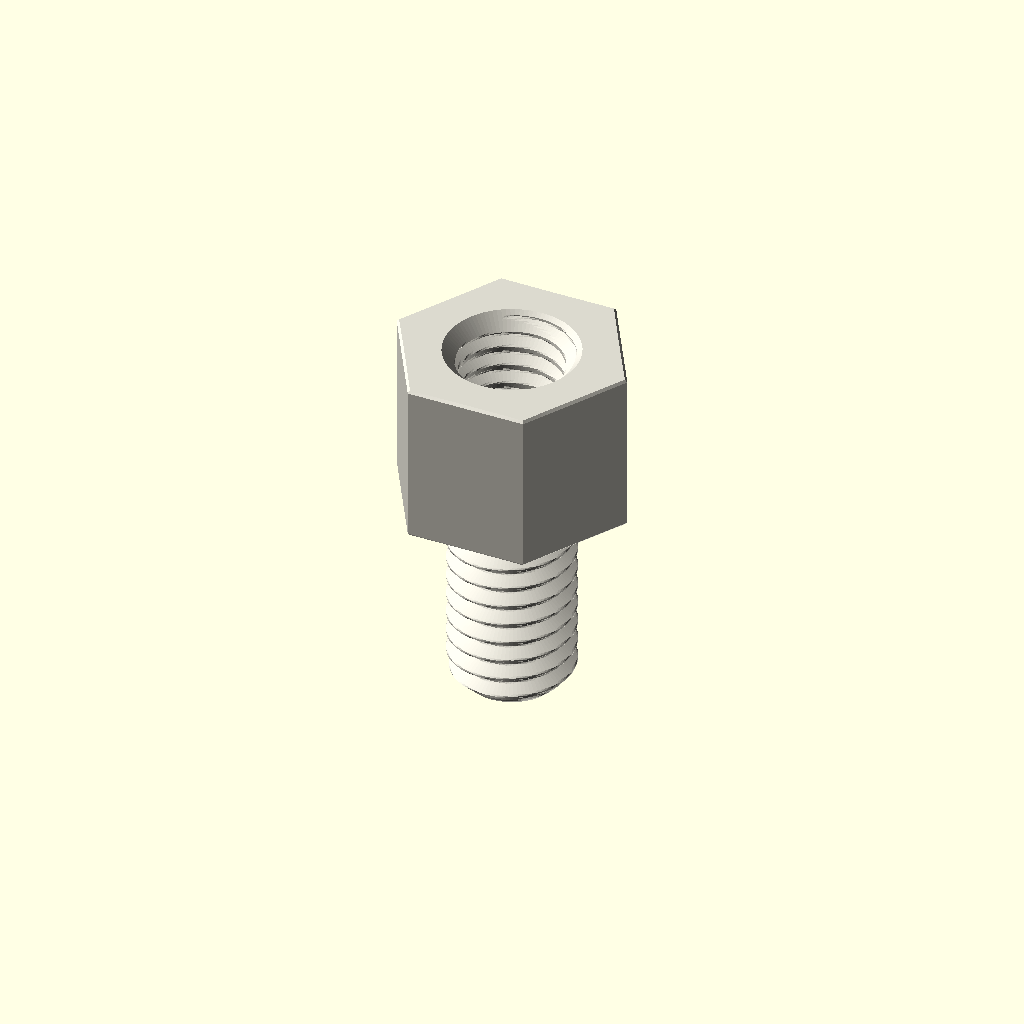
Cell 1: the model at its default parameters.
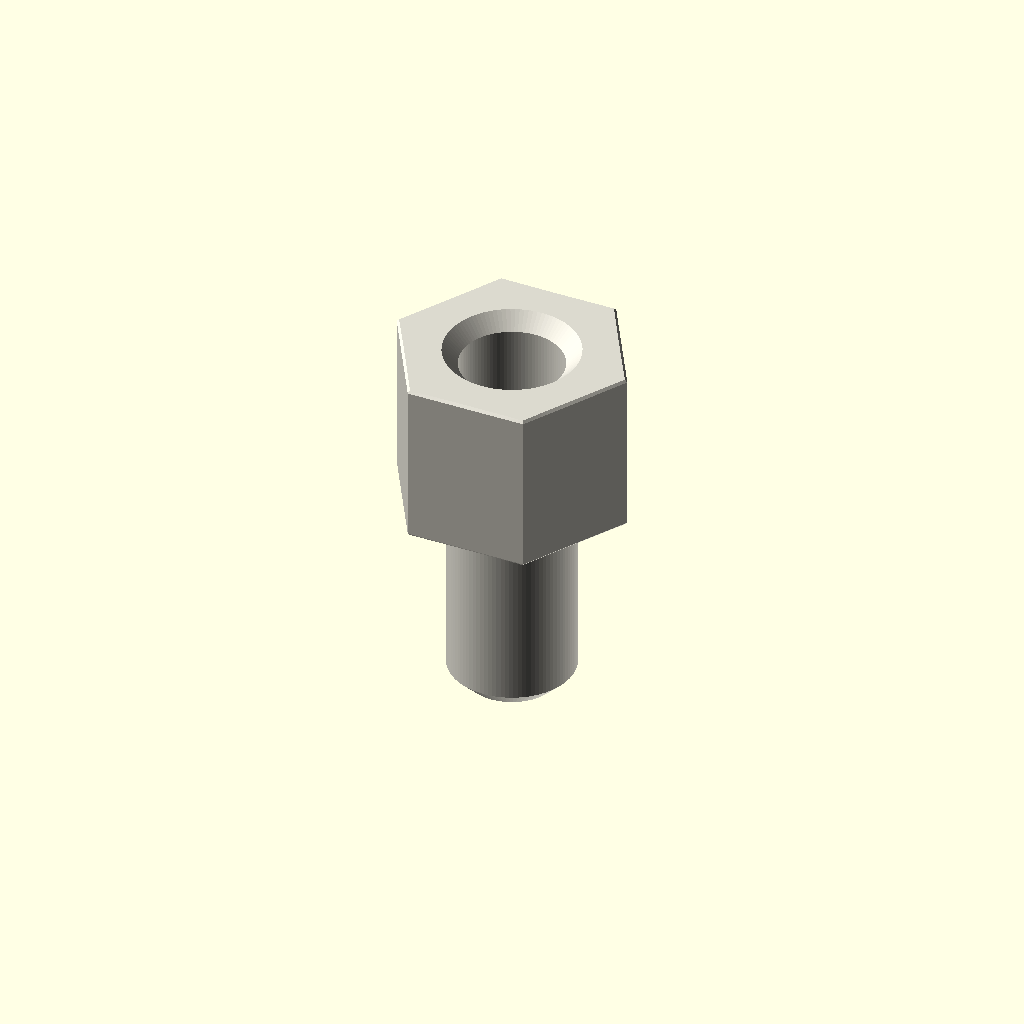
Cell 2 — variant set to "display", the other parameters unchanged.
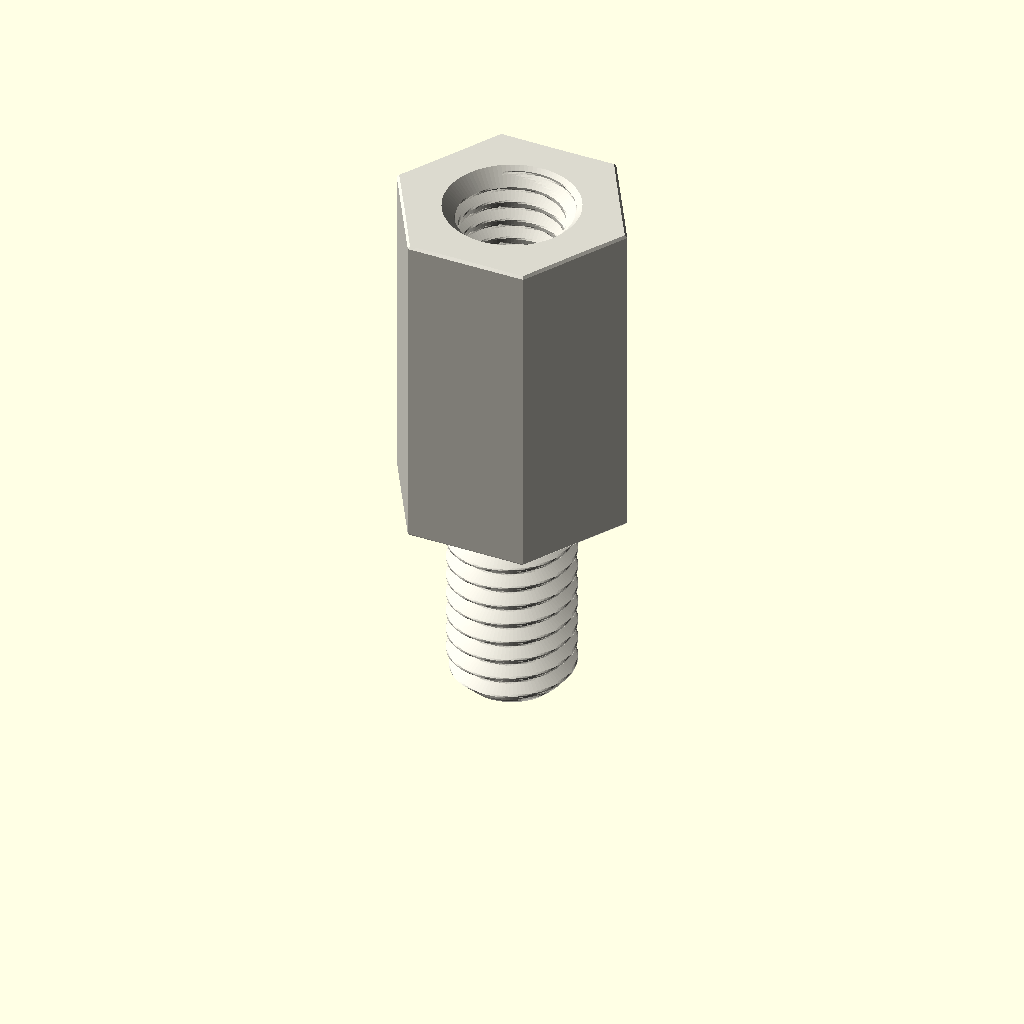
Cell 3: the same model with depth_mm = 16.
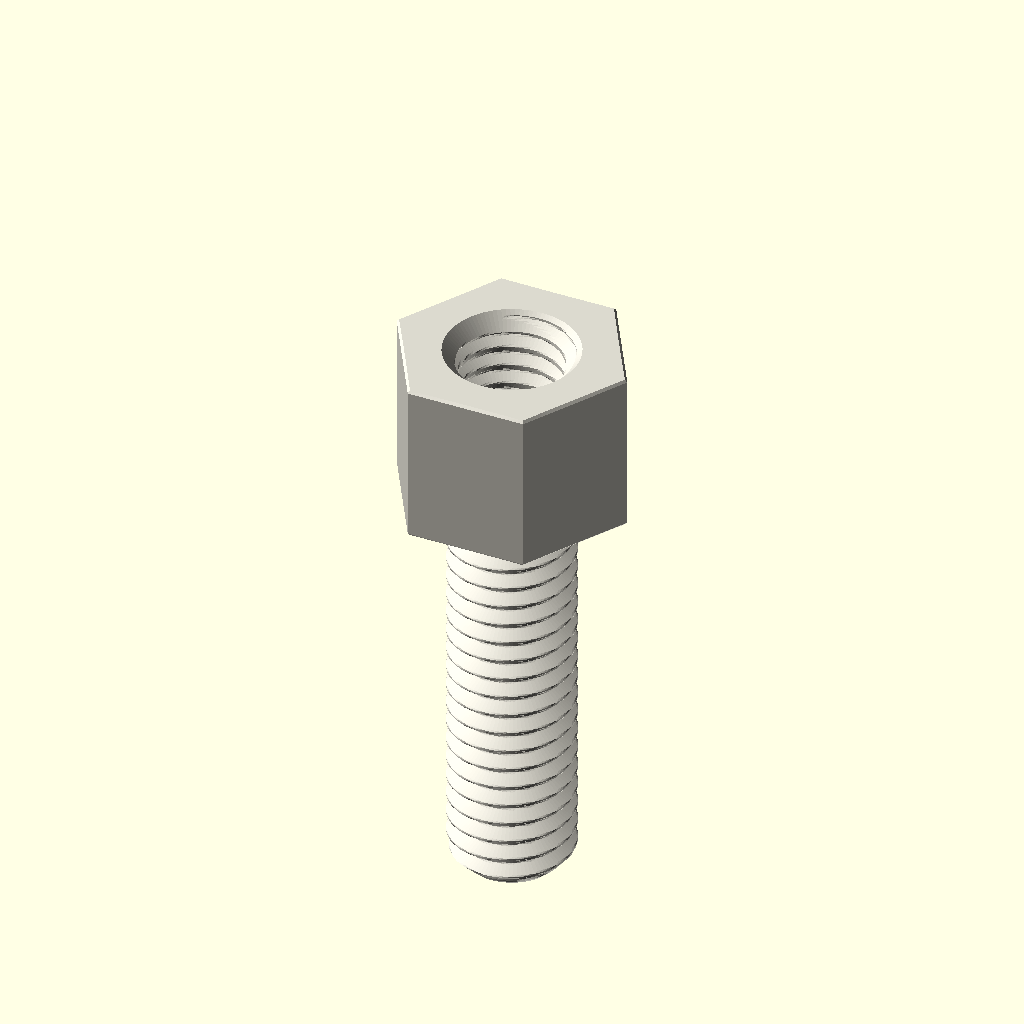
Cell 4: stud_length_mm = 20 (everything else at default).
One fixed orthographic camera (rotation 55°, 0°, 25°; colour scheme Cornfield) for every cell.
OpenSCAD source file parts/hardware_standoff_m6_stud_to_tapped_hexagon_nylon_white_10_mm_across_flats_10_mm_stud_length_8_mm_depth/scad/working.scad:
// OOMP generic catalogue model; units: mm.
// Stud length is additional to body depth. Tapping depths are model assumptions.
variant = "full"; // [full, display]
family = "standoff";
connection_type = "stud_to_tapped";
depth_mm = 8;
stud_length_mm = 10;
tapped_depth_mm = 7;
bore_mm = 3.2;
outer_diameter_mm = 7;
across_flats_mm = 10;
thread_nominal_diameter_mm = 6;
thread_pitch_mm = 1;
edge_chamfer_mm = 0.12;
mouth_chamfer_mm = 0.2;
angular_segments = 96;
samples_per_pitch = 16;

// Boundary travels up the outside, then down any tapped/plain bore.
// Equal-height rings at shoulders form the annular shoulder faces.
n = angular_segments;
threaded = family == "standoff";
has_stud = connection_type == "stud_to_tapped" || connection_type == "stud_to_stud";
two_studs = connection_type == "stud_to_stud";
through = !threaded || connection_type == "tapped_to_tapped";
pitch = thread_pitch_mm;
diameter = threaded ? thread_nominal_diameter_mm : bore_mm;
minor = diameter - 5*sqrt(3)*pitch/8;
transition = mouth_chamfer_mm + (threaded ? 5*sqrt(3)*pitch/16 : 0);
tip_chamfer = mouth_chamfer_mm + 17*sqrt(3)*pitch/48;
function sorted(v) = len(v)<=1 ? v : let(p=v[0])
    concat(sorted([for(x=v) if(x<p-1e-8) x]), [p], sorted([for(x=v) if(x>p+1e-8) x]));
function reverse(v) = [for(i=[len(v)-1:-1:0]) v[i]];
function theta(i) = i*360/n;
function fract(x) = x-floor(x);
function phase_distance(i,z) = abs(fract(z/pitch-theta(i)/360+0.5)-0.5);
function thread_r(i,z) = minor/2 + min(5*sqrt(3)*pitch/16,
    max(0,(phase_distance(i,z)-0.125)*pitch*sqrt(3)));
function stud_r(i,z,tip) = min(diameter/2 - (variant=="full" ?
    min(17*sqrt(3)*pitch/48,max(0,(phase_distance(i,z)-0.0625)*pitch*sqrt(3))) : 0),
    diameter/2-tip_chamfer+abs(z-tip));
function body_r(i,z) = (threaded ? across_flats_mm/2/cos(theta(i)%60-30) : outer_diameter_mm/2)
    - max(0,edge_chamfer_mm-min(z,depth_mm-z));
function bore_r(i,z) = max(threaded ? (variant=="full" ? thread_r(i,z) : minor/2) : diameter/2,
    diameter/2+mouth_chamfer_mm-(through ? min(z,depth_mm-z) : depth_mm-z));
function stud_z(a,b,tip) = let(count=variant=="full" ? ceil(stud_length_mm/pitch*samples_per_pitch) : 1)
    sorted(concat([for(i=[0:count]) a+(b-a)*i/count], [tip==a ? tip+tip_chamfer : tip-tip_chamfer]));
body_z = sorted([0,edge_chamfer_mm,depth_mm-edge_chamfer_mm,depth_mm]);
low = through ? 0 : depth_mm-tapped_depth_mm;
count = threaded && variant=="full" ? ceil((depth_mm-low)/pitch*samples_per_pitch) : 1;
bore_z = two_studs ? [] : reverse(sorted(concat(
    [for(i=[0:count]) low+(depth_mm-low)*i/count],
    [depth_mm-mouth_chamfer_mm,depth_mm-transition],
    through ? [mouth_chamfer_mm,transition] : [])));
// Ring descriptors: [height, kind, tip]. Kind: 0 body, 1 stud, 2 bore.
rings = concat(
    has_stud ? [for(z=stud_z(-stud_length_mm,0,-stud_length_mm)) [z,1,-stud_length_mm]] : [],
    [for(z=body_z) [z,0,0]],
    two_studs ? [for(z=stud_z(depth_mm,depth_mm+stud_length_mm,depth_mm+stud_length_mm)) [z,1,depth_mm+stud_length_mm]] : [],
    [for(z=bore_z) [z,2,0]]);
function radius(i,ring) = ring[1]==0 ? body_r(i,ring[0]) :
    ring[1]==1 ? stud_r(i,ring[0],ring[2]) : bore_r(i,ring[0]);
points = concat([for(ring=rings) for(i=[0:n-1])
    [radius(i,ring)*cos(theta(i)),radius(i,ring)*sin(theta(i)),ring[0]]],
    through ? [] : [[0,0,rings[0][0]],[0,0,rings[len(rings)-1][0]]]);
center = len(rings)*n;
last = (len(rings)-1)*n;
// OpenSCAD winding is opposite to STL winding.
faces = concat(
    [for(j=[0:len(rings)-(through ? 1 : 2)]) for(i=[0:n-1]) each
        let(a=j*n+i,b=j*n+(i+1)%n,c=((j+1)%len(rings))*n+(i+1)%n,d=((j+1)%len(rings))*n+i)
        [[a,c,b],[a,d,c]]],
    through ? [] : [for(i=[0:n-1]) each let(k=(i+1)%n)
        [[center,i,k],[center+1,last+k,last+i]]]);
assert(family=="spacer" || family=="standoff");
assert(!threaded || connection_type=="tapped_to_tapped" || has_stud);
assert(depth_mm>0 && diameter>0 && pitch>0);
assert(variant=="full" || variant=="display");
assert(n>=24 && n%12==0 && samples_per_pitch>=8);
assert(mouth_chamfer_mm>0 && mouth_chamfer_mm<depth_mm/2);
assert(edge_chamfer_mm>=0 && edge_chamfer_mm<depth_mm/2);
assert(diameter+4*max(mouth_chamfer_mm,edge_chamfer_mm) < (threaded ? across_flats_mm : outer_diameter_mm));
assert(!has_stud || stud_length_mm>2*mouth_chamfer_mm);
assert(!through || !threaded || 2*transition<depth_mm);
assert(connection_type!="stud_to_tapped" || (tapped_depth_mm>transition && tapped_depth_mm<depth_mm));
color([0.86,0.85,0.81]) polyhedron(points=points,faces=faces,convexity=20);
Parameter table extracted from the source (name, type, default, range or options):
variant: string, default "full", options "full", "display"
family: string, default "standoff"
connection_type: string, default "stud_to_tapped"
depth_mm: number, default 8
stud_length_mm: number, default 10
tapped_depth_mm: number, default 7
bore_mm: number, default 3.2
outer_diameter_mm: number, default 7
across_flats_mm: number, default 10
thread_nominal_diameter_mm: number, default 6
thread_pitch_mm: number, default 1
edge_chamfer_mm: number, default 0.12
mouth_chamfer_mm: number, default 0.2
angular_segments: number, default 96
samples_per_pitch: number, default 16
